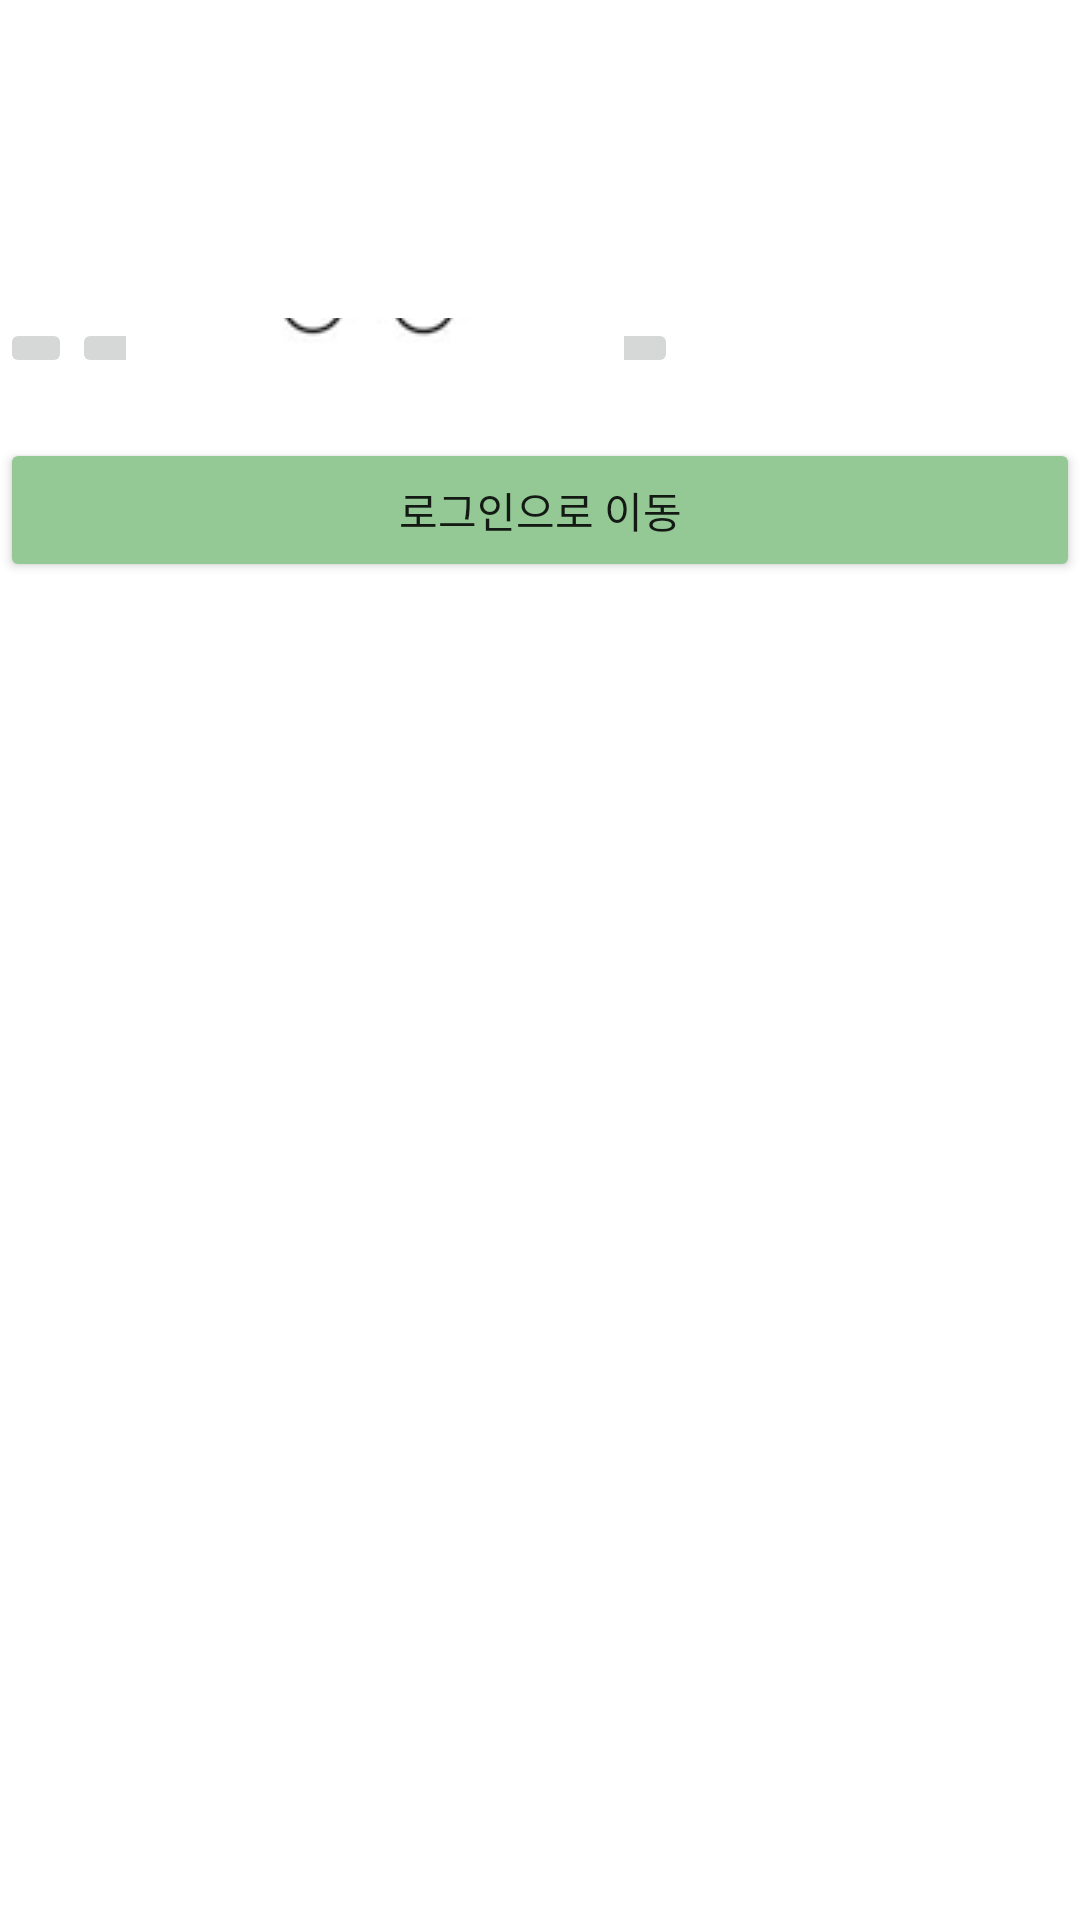

This screen was rendered from an Android layout file. Write that file and the resources it references.
<!-- AndroidManifest.xml: application theme Theme.Project -->
<!-- res/layout/activity_main.xml -->
<?xml version="1.0" encoding="utf-8"?>
<LinearLayout xmlns:android="http://schemas.android.com/apk/res/android"
    xmlns:app="http://schemas.android.com/apk/res-auto"
    xmlns:tools="http://schemas.android.com/tools"
    android:layout_width="match_parent"
    android:layout_height="match_parent"
    android:orientation="vertical"
    tools:context=".MainActivity">

    
    <LinearLayout
        android:layout_width="match_parent"
        android:layout_height="wrap_content"
        android:orientation="horizontal">
        <androidx.appcompat.widget.Toolbar
            android:id = "@+id/toolbar"
            android:layout_width="match_parent"
            android:layout_height="wrap_content"
            />

    </LinearLayout>

    <ImageView
        android:layout_width="match_parent"
        android:layout_height="wrap_content"
        android:src="@drawable/bike"/>

    <LinearLayout
        android:layout_width="match_parent"
        android:layout_height="wrap_content"
        android:layout_marginTop="50dp"
        android:orientation="horizontal">

        <ImageButton
            android:id="@+id/blbx"
            android:layout_width="wrap_content"
            android:layout_height="wrap_content"
            android:src="@drawable/blbx" />

        <ImageButton
            android:id="@+id/back"
            android:layout_width="202dp"
            android:layout_height="match_parent"
            android:src="@drawable/back" />
    </LinearLayout>

    <LinearLayout
        android:layout_width="match_parent"
        android:layout_height="wrap_content"
        android:layout_marginTop="20dp"
        android:orientation="vertical">

        <Button
            android:id="@+id/loginmove"
            android:onClick="onClick"
            android:layout_width="match_parent"
            android:layout_height="wrap_content"
            android:backgroundTint="#94c995"
            android:text="로그인으로 이동" />

    </LinearLayout>

</LinearLayout>
<!-- resources referenced by this layout -->
<resources>
  <!-- drawable back: png bitmap (drawable-v24, 7389 bytes) -->
  <style name="Theme.Project" parent="Theme.MaterialComponents.DayNight.DarkActionBar">
          
          <item name="colorPrimary">#94c995</item>
          <item name="colorPrimaryVariant">@color/black</item>
          <item name="colorOnPrimary">@color/white</item>
          
          <item name="colorSecondary">@color/teal_200</item>
          <item name="colorSecondaryVariant">@color/teal_700</item>
          <item name="colorOnSecondary">@color/black</item>
          
          <item name="android:statusBarColor" tools:targetApi="l">?attr/colorPrimaryVariant</item>
          
      </style>
  <!-- not gathered from this repository: default colours our renderer supplied (Android Studio template values) -->
  <color name="teal_200">#FF03DAC5</color>
  <color name="teal_700">#FF018786</color>
  <color name="black">#FF000000</color>
  <color name="white">#FFFFFFFF</color>
</resources>
